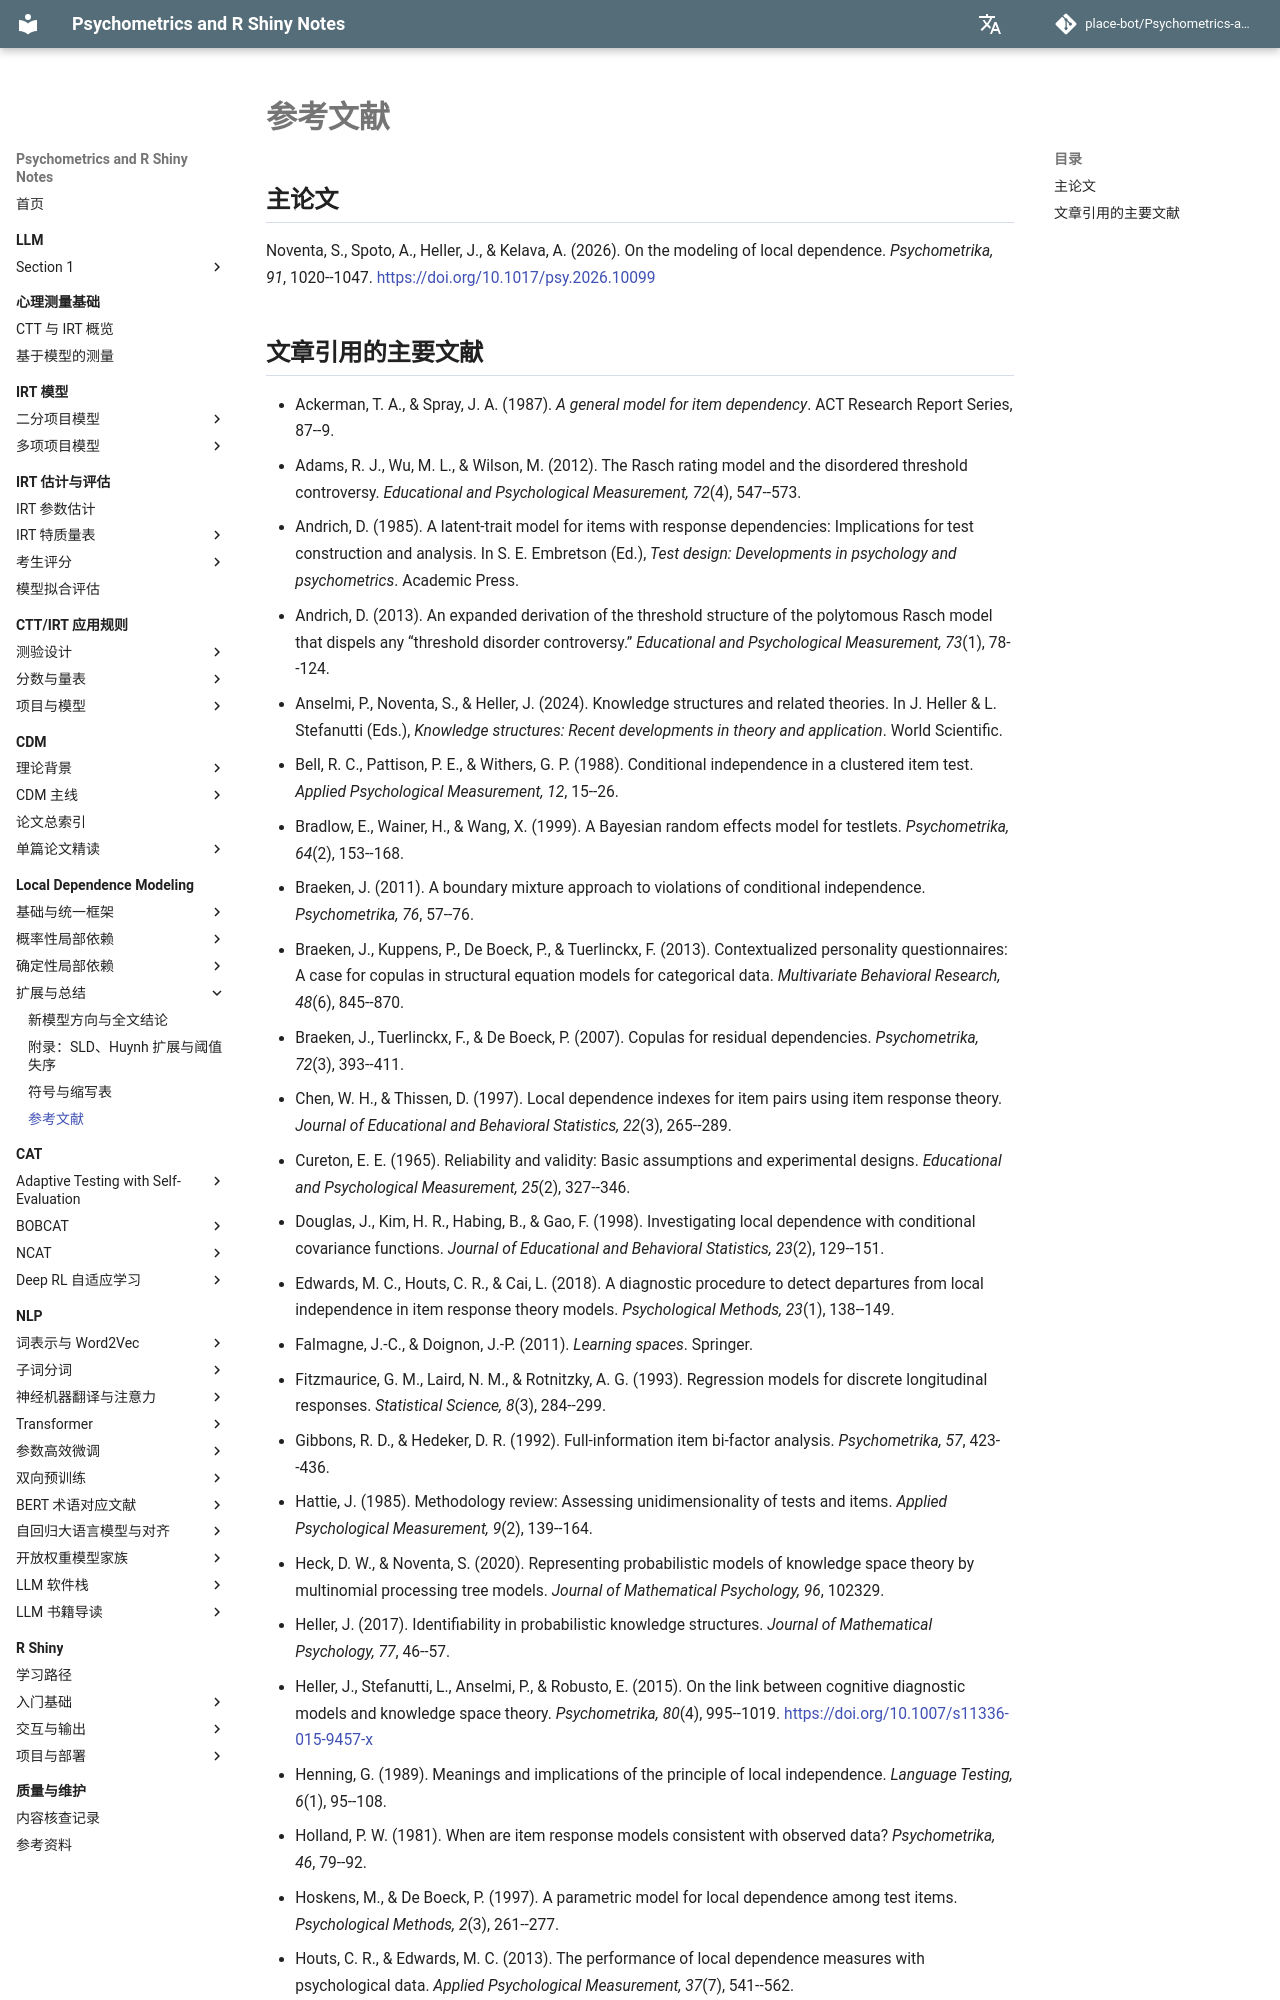

repository: place-bot/learning-notes · page: local-dependence-modeling/references/index.html · generator: mkdocs

# 参考文献

## 主论文

Noventa, S., Spoto, A., Heller, J., & Kelava, A. (2026). On the modeling of local dependence.
*Psychometrika, 91*, 1020--1047. [https://doi.org/10.1017/psy.2026.10099](https://doi.org/10.1017/psy.2026.10099)
